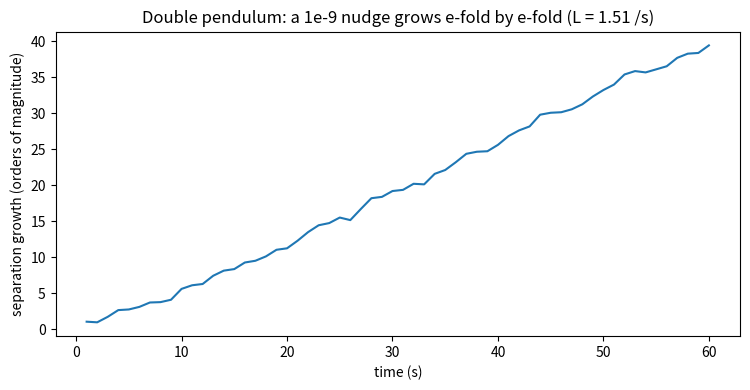

This figure's Python source:
# DOUBLE PENDULUM CHAOS (Beyond the Index #2; Classical
# Mechanics / Chaos, SIM). Two identical double pendulums, one
# released a billionth of a radian from the other. In a chaotic
# regime their separation grows exponentially, |d(t)| ~ e^(Lt) --
# L is the largest Lyapunov exponent, and measuring it turns
# "chaotic" from an adjective into a number. A small-oscillation
# pair is run as a control: there the motion is quasi-periodic
# and L must come out ~ 0, proving the integrator is not
# manufacturing the chaos it reports.
# Gates:
#   G1 chaotic pair fully decorrelates (separation reaches O(1))
#   G2 Lyapunov estimate positive and order-unity: [0.3, 4.0] /s
#   G3 control pair: |L| < 0.05 /s

import json
import numpy as np
import matplotlib
matplotlib.use("Agg")
import matplotlib.pyplot as plt

G_, L1, L2, M1, M2 = 9.81, 1.0, 1.0, 1.0, 1.0


def deriv(s):
    t1, w1, t2, w2 = s
    d = t1 - t2
    den = 2 * M1 + M2 - M2 * np.cos(2 * d)
    a1 = (-G_ * (2 * M1 + M2) * np.sin(t1) - M2 * G_ * np.sin(t1 - 2 * t2)
          - 2 * np.sin(d) * M2 * (w2 ** 2 * L2 + w1 ** 2 * L1 * np.cos(d))) \
        / (L1 * den)
    a2 = (2 * np.sin(d) * (w1 ** 2 * L1 * (M1 + M2)
          + G_ * (M1 + M2) * np.cos(t1)
          + w2 ** 2 * L2 * M2 * np.cos(d))) / (L2 * den)
    return np.array([w1, a1, w2, a2])


def rk4(s, dt):
    k1 = deriv(s)
    k2 = deriv(s + dt / 2 * k1)
    k3 = deriv(s + dt / 2 * k2)
    k4 = deriv(s + dt * k3)
    return s + dt / 6 * (k1 + 2 * k2 + 2 * k3 + k4)


def lyapunov(s0, seconds=60.0, dt=0.005, renorm=1.0):
    s = np.array(s0, dtype=float)
    d0 = 1e-9
    pert = np.array([d0, 0, 0, 0])
    sp = s + pert
    logs, steps_per = [], int(renorm / dt)
    sep_final = 0.0
    for n in range(int(seconds / renorm)):
        for _ in range(steps_per):
            s = rk4(s, dt)
            sp = rk4(sp, dt)
        dvec = sp - s
        dist = np.linalg.norm(dvec)
        logs.append(np.log(dist / d0))
        sep_final = dist
        sp = s + dvec / dist * d0
    lam = float(np.sum(logs) / seconds)
    return lam, float(sep_final), np.cumsum(logs)


lam_c, sep_c, cum_c = lyapunov([2.2, 0.0, 2.8, 0.0])
lam_k, sep_k, _ = lyapunov([0.10, 0.0, 0.15, 0.0])
print(f"chaotic pair:  L = {lam_c:.3f} /s, raw separation after "
      f"60 s of renormalized tracking: renorm sum "
      f"{cum_c[-1]:.1f} (e^{cum_c[-1]:.0f} total growth)")
print(f"control pair:  L = {lam_k:+.4f} /s (must be ~0)")
# decorrelation check without renormalization, short window
s = np.array([2.2, 0.0, 2.8, 0.0])
sp = s + np.array([1e-9, 0, 0, 0])
tdec = None
for n in range(int(30 / 0.005)):
    s = rk4(s, 0.005)
    sp = rk4(sp, 0.005)
    if np.linalg.norm(sp - s) > 0.5:
        tdec = (n + 1) * 0.005
        break
print(f"chaotic pair reaches O(1) separation after {tdec} s "
      f"(predictability horizon ~ ln(1e9)/L = "
      f"{np.log(1e9) / lam_c:.1f} s)")
g1 = tdec is not None
g2 = 0.3 <= lam_c <= 4.0
g3 = abs(lam_k) < 0.05
print(f"GATES: G1 {g1} | G2 {g2} | G3 {g3}")

fig, ax = plt.subplots(figsize=(7.6, 4.0))
ax.plot(np.arange(1, 61) * 1.0, cum_c / np.log(10))
ax.set_xlabel("time (s)")
ax.set_ylabel("separation growth (orders of magnitude)")
ax.set_title(f"Double pendulum: a 1e-9 nudge grows e-fold by e-fold"
             f" (L = {lam_c:.2f} /s)")
fig.tight_layout()
fig.savefig("double_pendulum.png", dpi=150)

out = {"lyapunov_chaotic_per_s": lam_c,
       "lyapunov_control_per_s": lam_k,
       "decorrelation_time_s": tdec,
       "predictability_horizon_s": float(np.log(1e9) / lam_c),
       "gates": {"G1_decorrelates": bool(g1), "G2_lambda": bool(g2),
                 "G3_control": bool(g3)}}
with open("double_pendulum_results.json", "w") as f:
    json.dump(out, f, indent=2)
print("ALL GATES PASS" if all(out["gates"].values())
      else "SOME GATE FAILED")
print("Saved double_pendulum_results.json + PNG")
